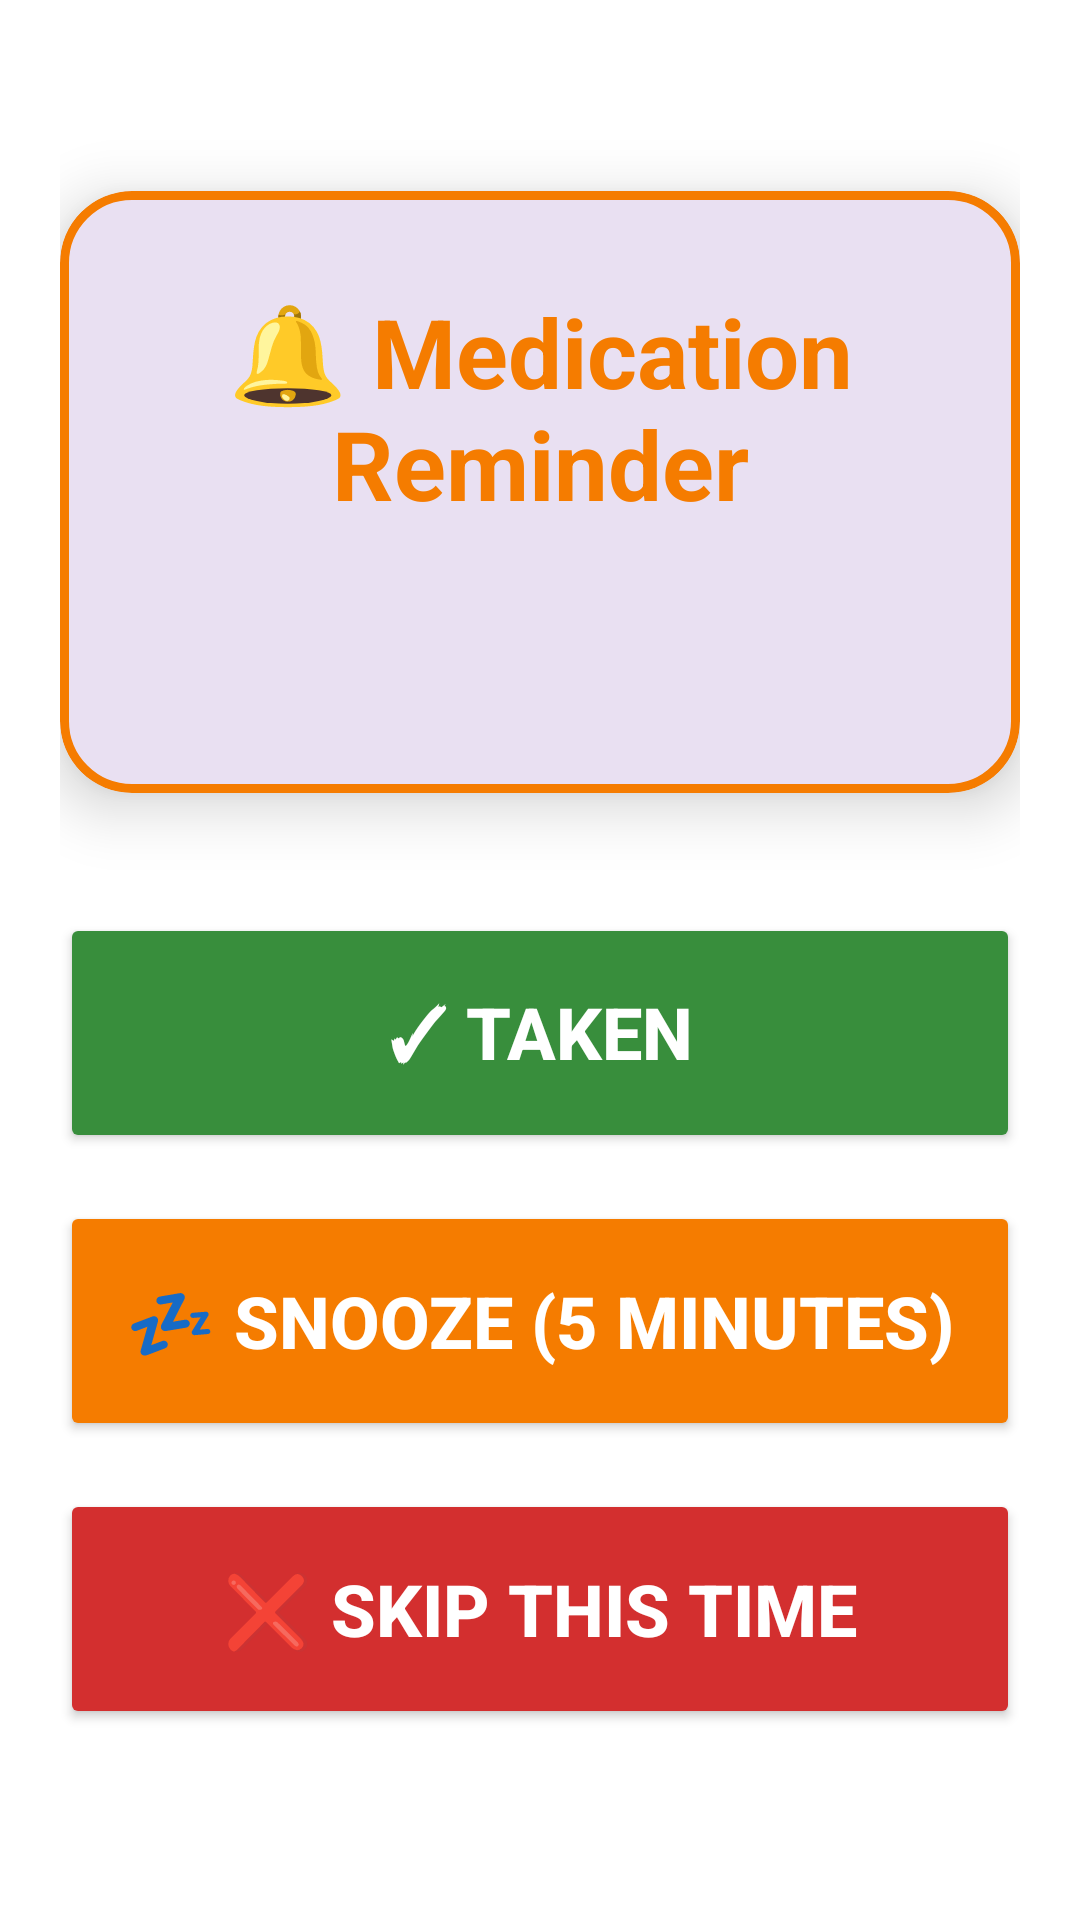

The Android layout XML behind this screen, and the referenced resources:
<!-- AndroidManifest.xml: activity theme Theme.SmartmedicineReminder -->
<!-- res/layout/activity_take_medication.xml -->
<?xml version="1.0" encoding="utf-8"?>
<LinearLayout xmlns:android="http://schemas.android.com/apk/res/android"
    xmlns:app="http://schemas.android.com/apk/res-auto"
    android:layout_width="match_parent"
    android:layout_height="match_parent"
    android:orientation="vertical"
    android:padding="@dimen/elderly_margin"
    android:background="@color/high_contrast_bg"
    android:gravity="center">

    <com.google.android.material.card.MaterialCardView
        android:layout_width="match_parent"
        android:layout_height="wrap_content"
        app:cardCornerRadius="24dp"
        app:cardElevation="12dp"
        app:strokeWidth="3dp"
        app:strokeColor="@color/warning_color"
        android:layout_marginBottom="40dp">

        <LinearLayout
            android:layout_width="match_parent"
            android:layout_height="wrap_content"
            android:orientation="vertical"
            android:padding="32dp">

            <TextView
                android:layout_width="match_parent"
                android:layout_height="wrap_content"
                android:text="🔔 Medication Reminder"
                android:textSize="32sp"
                android:textStyle="bold"
                android:textColor="@color/warning_color"
                android:gravity="center"
                android:layout_marginBottom="24dp" />

            <TextView
                android:id="@+id/tvMedicationInfo"
                android:layout_width="match_parent"
                android:layout_height="wrap_content"
                android:textSize="@dimen/elderly_text_size_large"
                android:textColor="@color/high_contrast_text"
                android:lineSpacingExtra="12dp"
                android:gravity="center"
                android:textStyle="bold" />

        </LinearLayout>

    </com.google.android.material.card.MaterialCardView>

    <LinearLayout
        android:layout_width="match_parent"
        android:layout_height="wrap_content"
        android:orientation="vertical">

        <Button
            android:id="@+id/btnTaken"
            android:layout_width="match_parent"
            android:layout_height="80dp"
            android:text="✓ Taken"
            android:textSize="@dimen/elderly_text_size_large"
            android:textStyle="bold"
            android:textColor="@color/elderly_button_text"
            android:backgroundTint="@color/success_color"
            app:cornerRadius="16dp"
            app:icon="@drawable/ic_check"
            app:iconGravity="start"
            app:iconSize="36dp"
            android:layout_marginBottom="16dp" />

        <Button
            android:id="@+id/btnSnooze"
            android:layout_width="match_parent"
            android:layout_height="80dp"
            android:text="💤 Snooze (5 minutes)"
            android:textSize="@dimen/elderly_text_size_large"
            android:textStyle="bold"
            android:textColor="@color/elderly_button_text"
            android:backgroundTint="@color/warning_color"
            app:cornerRadius="16dp"
            app:icon="@drawable/ic_snooze"
            app:iconGravity="start"
            app:iconSize="36dp"
            android:layout_marginBottom="16dp" />

        <Button
            android:id="@+id/btnSkip"
            android:layout_width="match_parent"
            android:layout_height="80dp"
            android:text="❌ Skip This Time"
            android:textSize="@dimen/elderly_text_size_large"
            android:textStyle="bold"
            android:textColor="@color/elderly_button_text"
            android:backgroundTint="@color/error_color"
            app:cornerRadius="16dp"
            app:icon="@drawable/ic_close"
            app:iconGravity="start"
            app:iconSize="36dp" />

    </LinearLayout>

</LinearLayout>
<!-- resources referenced by this layout -->
<resources>
  <color name="elderly_button_text">#FFFFFF</color>
  <color name="error_color">#D32F2F</color>
  <color name="high_contrast_bg">#FFFFFF</color>
  <color name="high_contrast_text">#000000</color>
  <color name="success_color">#388E3C</color>
  <color name="warning_color">#F57C00</color>
  <dimen name="elderly_margin">20dp</dimen>
  <dimen name="elderly_text_size_large">24sp</dimen>
  <!-- drawable ic_snooze (drawable) -->
  <vector xmlns:android="http://schemas.android.com/apk/res/android"
      android:width="24dp"
      android:height="24dp"
      android:viewportWidth="24"
      android:viewportHeight="24">
      <path
          android:fillColor="@android:color/white"
          android:pathData="M7.88,3.39L6.6,1.86 2,5.71l1.29,1.53 4.59,-3.85zM22,5.72l-4.6,-3.86 -1.29,1.53 4.6,3.86L22,5.72zM12,4c-4.97,0 -9,4.03 -9,9s4.02,9 9,9c4.97,0 9,-4.03 9,-9s-4.03,-9 -9,-9zM12,20c-3.87,0 -7,-3.13 -7,-7s3.13,-7 7,-7 7,3.13 7,7 -3.13,7 -7,7zM10.54,14.53l2.19,-2.19c0.41,-0.41 0.41,-1.08 0,-1.49s-1.08,-0.41 -1.49,0l-2.19,2.19c-0.41,0.41 -0.41,1.08 0,1.49s1.08,0.41 1.49,0z" />
  </vector>
  <style name="Theme.SmartmedicineReminder" parent="Base.Theme.SmartmedicineReminder" />
  <style name="Base.Theme.SmartmedicineReminder" parent="Theme.Material3.DayNight.NoActionBar">
          
          
      </style>
</resources>
